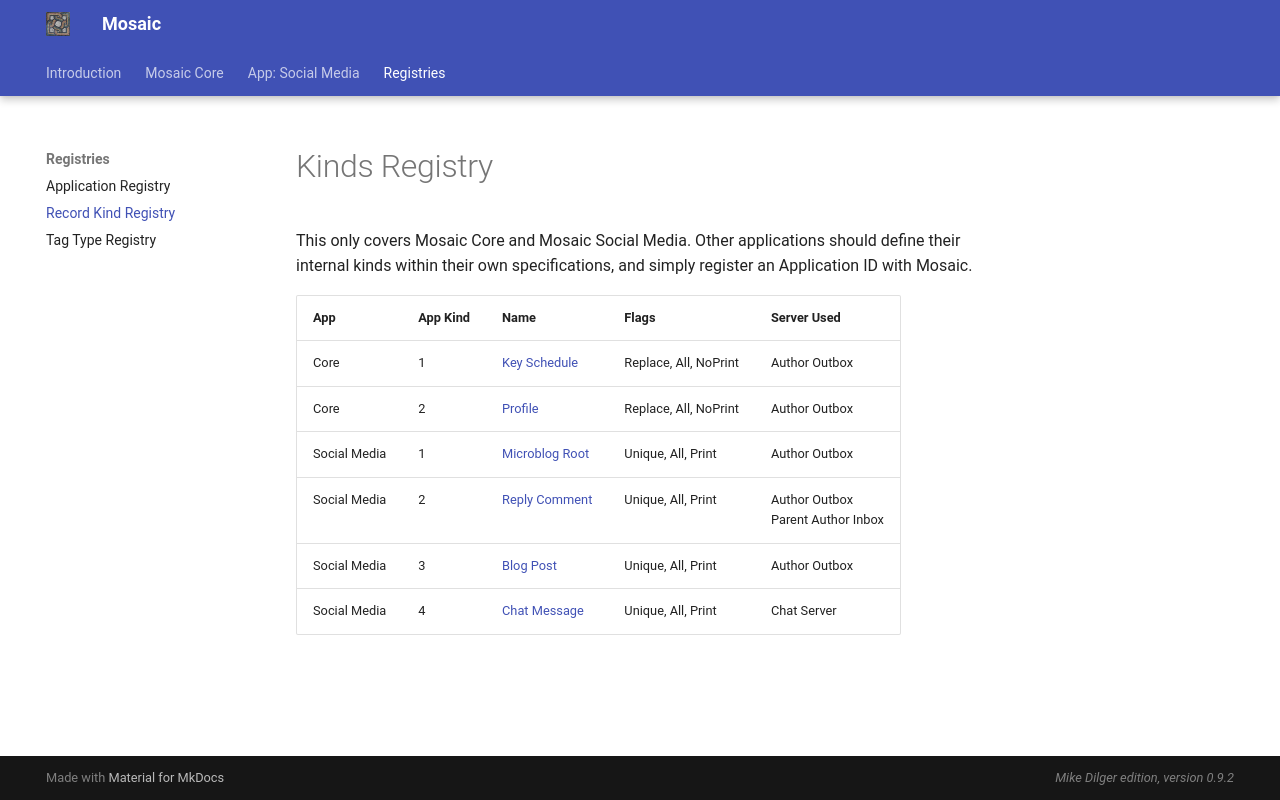

repository: mikedilger/mosaic-spec · page: kinds.html · generator: mkdocs

# Kinds Registry

This only covers Mosaic Core and Mosaic Social Media. Other applications should define
their internal kinds within their own specifications, and simply register an Application
ID with Mosaic.


|App |App Kind|Name              |Flags             |Server Used|
|----|--------|------------------|------------------|-----------|
|Core| 1 |[Key Schedule](keyschedule.md)|Replace, All, NoPrint|Author Outbox|
|Core| 2 |[Profile](profile.md)|Replace, All, NoPrint|Author Outbox|
|Social Media| 1 |[Microblog Root](microblog.md)|Unique, All, Print |Author Outbox|
|Social Media| 2 |[Reply Comment](reply_comment.md)|Unique, All, Print |Author Outbox<br>Parent Author Inbox|
|Social Media| 3 |[Blog Post](blog.md)|Unique, All, Print |Author Outbox|
|Social Media| 4 |[Chat Message](chat.md)|Unique, All, Print |Chat Server|
